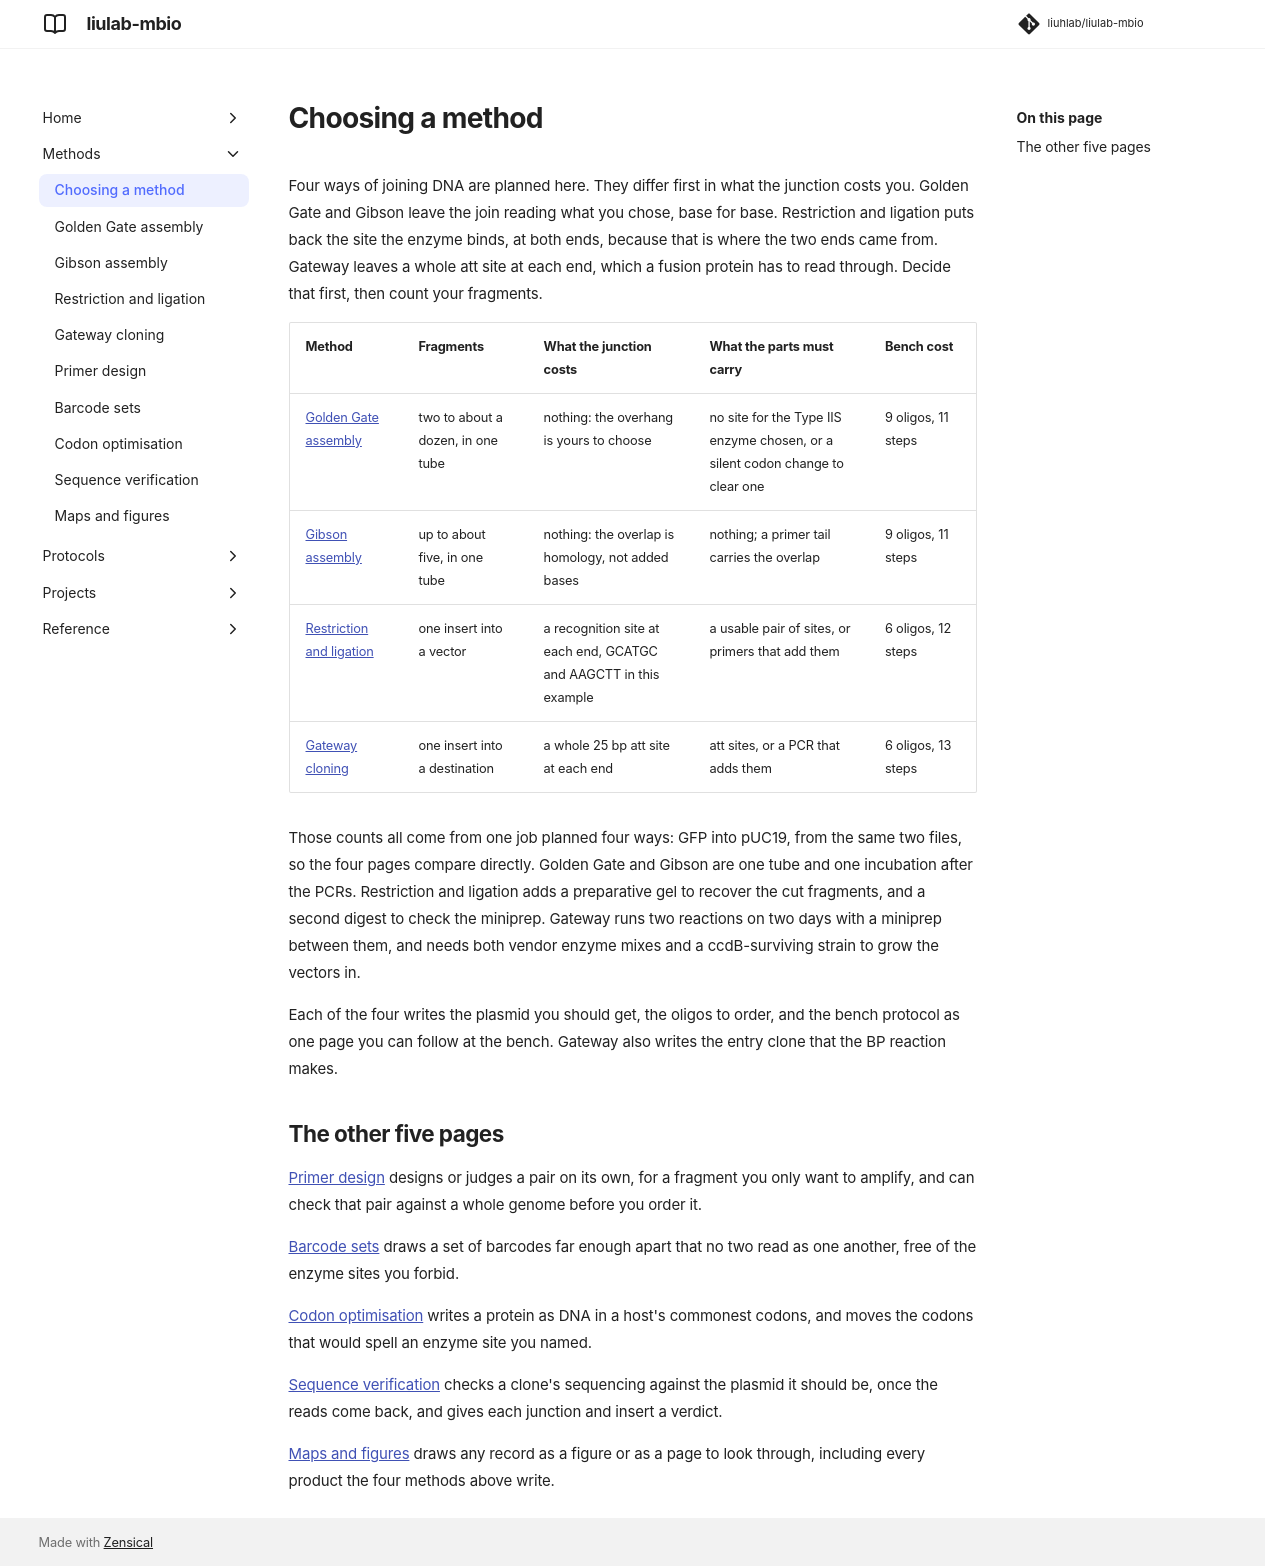

repository: liuhlab/liulab-mbio · page: methods/index.html · generator: mkdocs

# Choosing a method

Four ways of joining DNA are planned here. They differ first in what the junction costs you.
Golden Gate and Gibson leave the join reading what you chose, base for base. Restriction and
ligation puts back the site the enzyme binds, at both ends, because that is where the two ends
came from. Gateway leaves a whole att site at each end, which a fusion protein has to read
through. Decide that first, then count your fragments.

| Method | Fragments | What the junction costs | What the parts must carry | Bench cost |
| --- | --- | --- | --- | --- |
| [Golden Gate assembly](golden-gate.md) | two to about a dozen, in one tube | nothing: the overhang is yours to choose | no site for the Type IIS enzyme chosen, or a silent codon change to clear one | 9 oligos, 11 steps |
| [Gibson assembly](gibson.md) | up to about five, in one tube | nothing: the overlap is homology, not added bases | nothing; a primer tail carries the overlap | 9 oligos, 11 steps |
| [Restriction and ligation](restriction-ligation.md) | one insert into a vector | a recognition site at each end, GCATGC and AAGCTT in this example | a usable pair of sites, or primers that add them | 6 oligos, 12 steps |
| [Gateway cloning](gateway.md) | one insert into a destination | a whole 25 bp att site at each end | att sites, or a PCR that adds them | 6 oligos, 13 steps |

Those counts all come from one job planned four ways: GFP into pUC19, from the same two files, so
the four pages compare directly. Golden Gate and Gibson are one tube and one incubation after the
PCRs. Restriction and ligation adds a preparative gel to recover the cut fragments, and a second
digest to check the miniprep. Gateway runs two reactions on two days with a miniprep between
them, and needs both vendor enzyme mixes and a ccdB-surviving strain to grow the vectors in.

Each of the four writes the plasmid you should get, the oligos to order, and the bench protocol
as one page you can follow at the bench. Gateway also writes the entry clone that the BP reaction
makes.

## The other five pages

[Primer design](primers.md) designs or judges a pair on its own, for a fragment you only want to
amplify, and can check that pair against a whole genome before you order it.

[Barcode sets](barcodes.md) draws a set of barcodes far enough apart that no two read as one
another, free of the enzyme sites you forbid.

[Codon optimisation](codon-optimisation.md) writes a protein as DNA in a host's commonest codons,
and moves the codons that would spell an enzyme site you named.

[Sequence verification](sequence-verification.md) checks a clone's sequencing against the
plasmid it should be, once the reads come back, and gives each junction and insert a verdict.

[Maps and figures](maps.md) draws any record as a figure or as a page to look through, including
every product the four methods above write.
